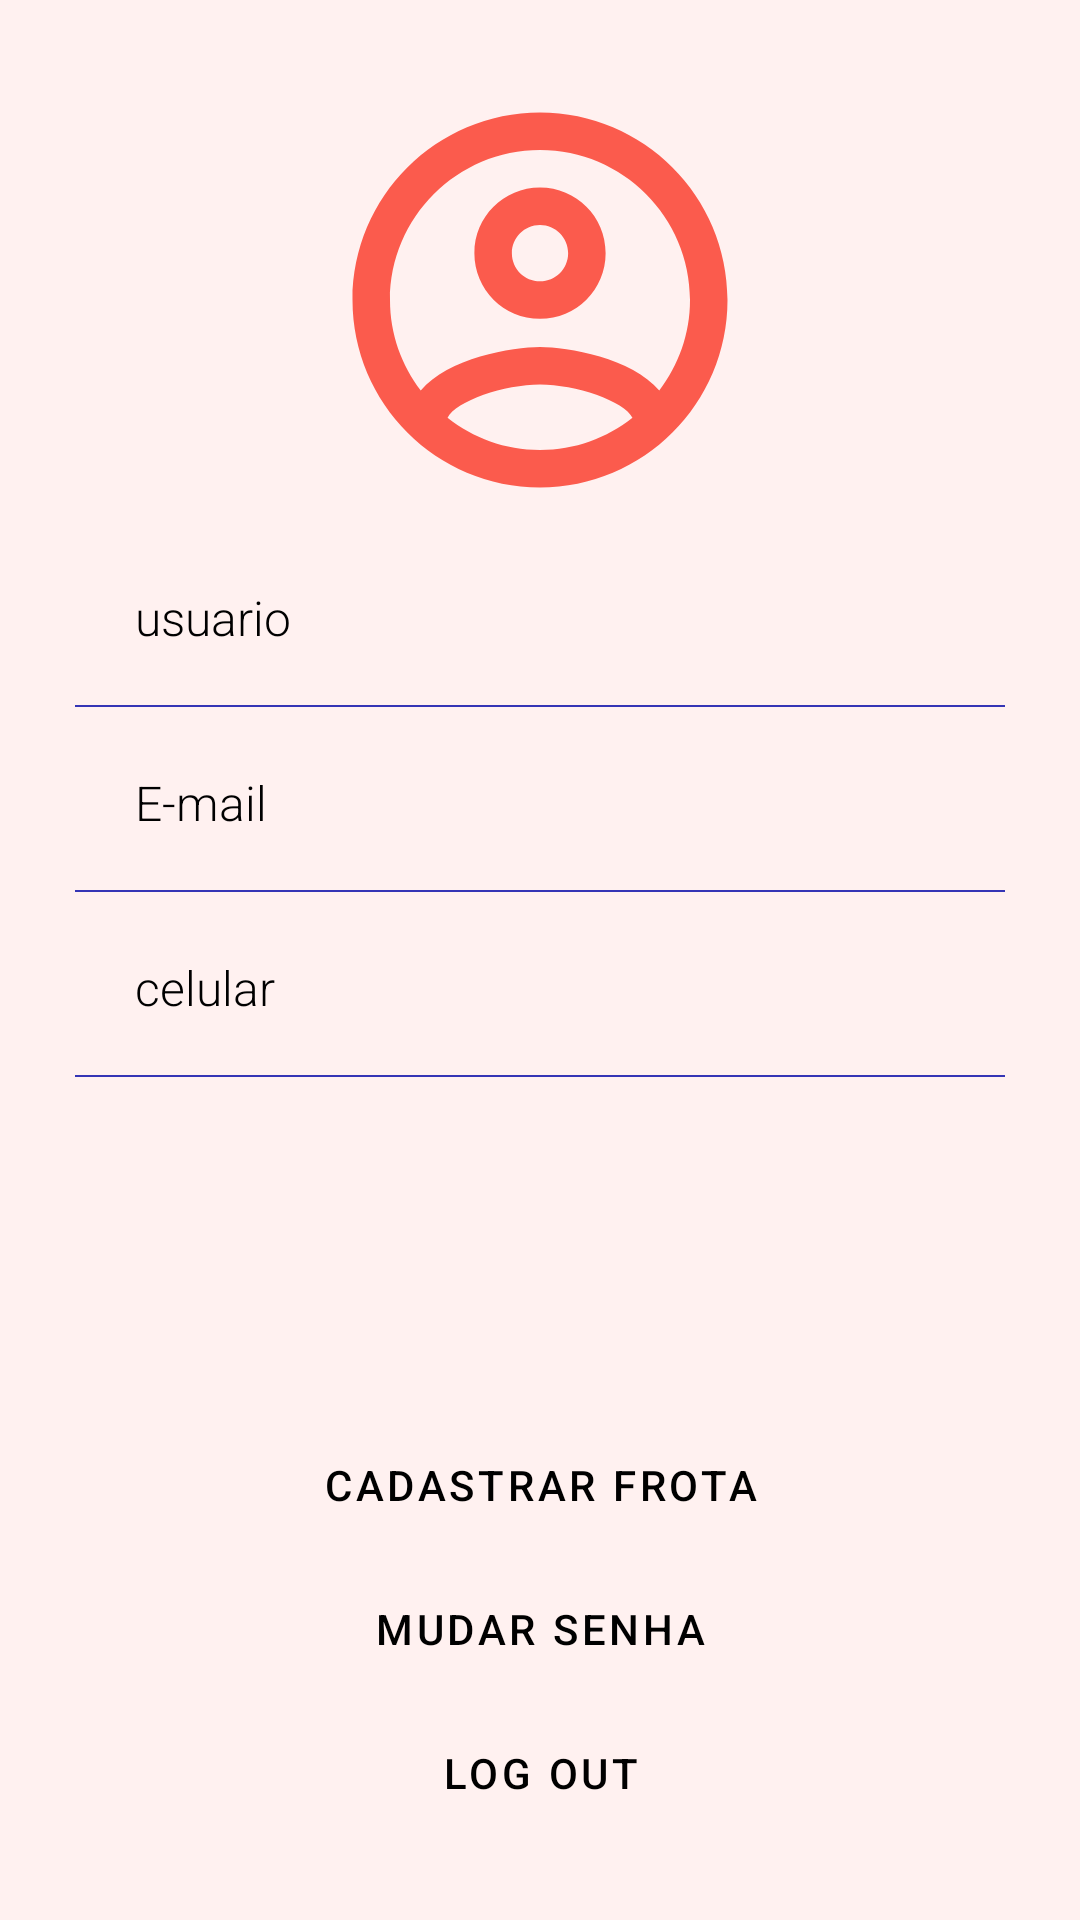

Write the Android layout XML for this screen, with the resource values it uses.
<!-- AndroidManifest.xml: application theme Theme.Navy -->
<!-- res/layout/fragment_user_screen.xml -->
<?xml version="1.0" encoding="utf-8"?>
<LinearLayout xmlns:android="http://schemas.android.com/apk/res/android"
    xmlns:app="http://schemas.android.com/apk/res-auto"
    xmlns:tools="http://schemas.android.com/tools"
    android:layout_width="match_parent"
    android:layout_height="match_parent"
    android:gravity="center"
    android:orientation="vertical"
    android:padding="10dp"
    tools:context=".user_screen"
    android:background="@color/salmao">

    

    <androidx.constraintlayout.widget.ConstraintLayout
        android:layout_width="match_parent"
        android:layout_height="match_parent"
        android:gravity="center"
        android:background="@drawable/layout_branco_redondo"
        android:padding="15dp">

        <ImageView
            android:id="@+id/imageView"
            android:layout_width="150dp"
            android:layout_height="150dp"
            android:src="@drawable/outline_account_circle_24"
            app:layout_constraintEnd_toEndOf="parent"
            app:layout_constraintStart_toStartOf="parent"
            app:layout_constraintTop_toTopOf="parent" />

        <TextView
            android:id="@+id/user_nome"
            android:layout_width="match_parent"
            android:layout_height="wrap_content"
            android:background="@drawable/bottom_line_only"
            android:padding="20dp"
            android:text="usuario"
            android:textSize="16sp"
            android:textColor="@color/black"
            app:layout_constraintStart_toStartOf="parent"
            app:layout_constraintTop_toBottomOf="@+id/imageView" />

        <TextView
            android:id="@+id/user_email"
            android:layout_width="match_parent"
            android:layout_height="wrap_content"
            android:background="@drawable/bottom_line_only"
            android:padding="20dp"
            android:text="E-mail"
            android:textSize="16sp"
            android:textColor="@color/black"
            app:layout_constraintStart_toStartOf="parent"
            app:layout_constraintTop_toBottomOf="@+id/user_nome" />

        <TextView
            android:id="@+id/user_celular"
            android:layout_width="match_parent"
            android:layout_height="wrap_content"
            android:background="@drawable/bottom_line_only"
            android:padding="20dp"
            android:text="celular"
            android:textSize="16sp"
            android:textColor="@color/black"
            app:layout_constraintStart_toStartOf="parent"
            app:layout_constraintTop_toBottomOf="@+id/user_email" />

        <Button
            android:id="@+id/btn_ir_cad_frota"
            style="@style/Widget.MaterialComponents.Button.TextButton"
            android:layout_width="match_parent"
            android:layout_height="wrap_content"
            android:text="Cadastrar Frota"
            android:textColor="@color/black"
            app:icon="@drawable/outline_arrow_back_ios_24"
            app:layout_constraintBottom_toTopOf="@+id/btn_mudarsenha" />
        <Button
            android:id="@+id/btn_mudarsenha"
            style="@style/Widget.MaterialComponents.Button.TextButton"
            android:layout_width="match_parent"
            android:layout_height="wrap_content"
            android:text="Mudar Senha"
            android:textColor="@color/black"
            app:icon="@drawable/outline_arrow_back_ios_24"
            app:layout_constraintBottom_toTopOf="@+id/btn_logout" />
        <Button
            android:id="@+id/btn_logout"
            style="@style/Widget.MaterialComponents.Button.TextButton"
            android:layout_width="match_parent"
            android:layout_height="wrap_content"
            android:text="Log out"
            android:textColor="@color/black"
            app:icon="@drawable/outline_arrow_back_ios_24"
            app:layout_constraintBottom_toBottomOf="parent"/>



    </androidx.constraintlayout.widget.ConstraintLayout>

</LinearLayout>
<!-- resources referenced by this layout -->
<resources>
  <color name="black">#FF000000</color>
  <color name="salmao">#FFF1F0</color>
  <!-- drawable bottom_line_only (drawable) -->
  <?xml version="1.0" encoding="utf-8"?>
  <layer-list xmlns:android="http://schemas.android.com/apk/res/android">
      <item
          android:left="-2dp"
          android:right="-2dp"
          android:top="-2dp"
          android:bottom="1dp">
          <shape android:shape="rectangle">
              <stroke
                  android:width="0.5dp"
                  android:color="@color/purple"/>
          </shape>
  
      </item>
  </layer-list>
  <!-- drawable outline_account_circle_24 (drawable) -->
  <vector android:height="24dp" android:tint="#FB5B4D"
      android:viewportHeight="24" android:viewportWidth="24"
      android:width="24dp" xmlns:android="http://schemas.android.com/apk/res/android">
      <path android:fillColor="@android:color/white" android:pathData="M12,2C6.48,2 2,6.48 2,12s4.48,10 10,10 10,-4.48 10,-10S17.52,2 12,2zM7.07,18.28c0.43,-0.9 3.05,-1.78 4.93,-1.78s4.51,0.88 4.93,1.78C15.57,19.36 13.86,20 12,20s-3.57,-0.64 -4.93,-1.72zM18.36,16.83c-1.43,-1.74 -4.9,-2.33 -6.36,-2.33s-4.93,0.59 -6.36,2.33C4.62,15.49 4,13.82 4,12c0,-4.41 3.59,-8 8,-8s8,3.59 8,8c0,1.82 -0.62,3.49 -1.64,4.83zM12,6c-1.94,0 -3.5,1.56 -3.5,3.5S10.06,13 12,13s3.5,-1.56 3.5,-3.5S13.94,6 12,6zM12,11c-0.83,0 -1.5,-0.67 -1.5,-1.5S11.17,8 12,8s1.5,0.67 1.5,1.5S12.83,11 12,11z"/>
  </vector>
  <!-- drawable outline_arrow_back_ios_24 (drawable) -->
  <vector android:autoMirrored="true" android:height="24dp"
      android:tint="#FB5B4D" android:viewportHeight="24"
      android:viewportWidth="24" android:width="24dp" xmlns:android="http://schemas.android.com/apk/res/android">
      <path android:fillColor="@android:color/white" android:pathData="M17.51,3.87L15.73,2.1 5.84,12l9.9,9.9 1.77,-1.77L9.38,12l8.13,-8.13z"/>
  </vector>
  <style name="Theme.Navy" parent="Base.Theme.Navy">
          <item name="android:textViewStyle">@style/RobotoTextViewStyle</item>
      </style>
  <color name="purple">#3535B5</color>
  <style name="Base.Theme.Navy" parent="Theme.Material3.DayNight.NoActionBar">
          
          
      </style>
  <style name="RobotoTextViewStyle" parent="android:Widget.TextView">
          <item name="android:fontFamily">sans-serif-light</item>
      </style>
</resources>
